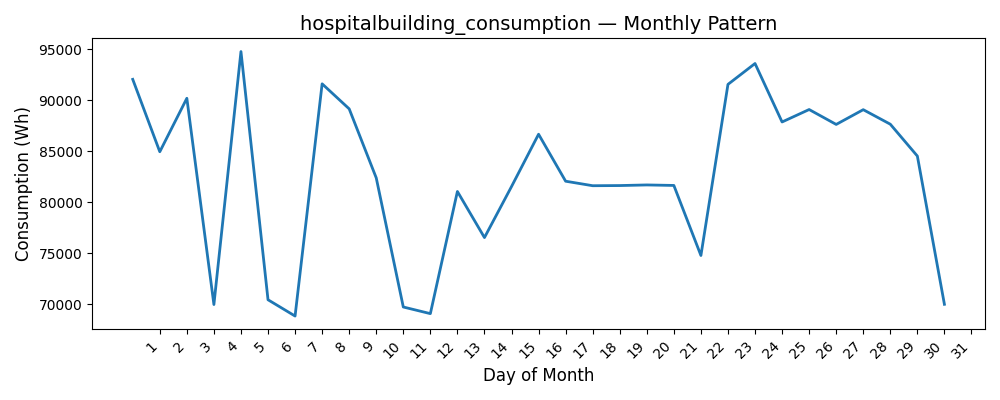

The table this chart was drawn from, first rows:
Date, Consumption (Wh)
1, 92056
2, 84955
3, 90198
4, 69971
5, 94781
6, 70439
7, 68842
8, 91616
9, 89161
10, 82392
11, 69730
12, 69078
13, 81060
14, 76538
15, 81542
16, 86673
17, 82065
18, 81624
19, 81639
20, 81700
21, 81651
22, 74782
23, 91563
24, 93608
25, 87875
26, 89096
27, 87634
28, 89081
29, 87656
30, 84532
31, 69994
